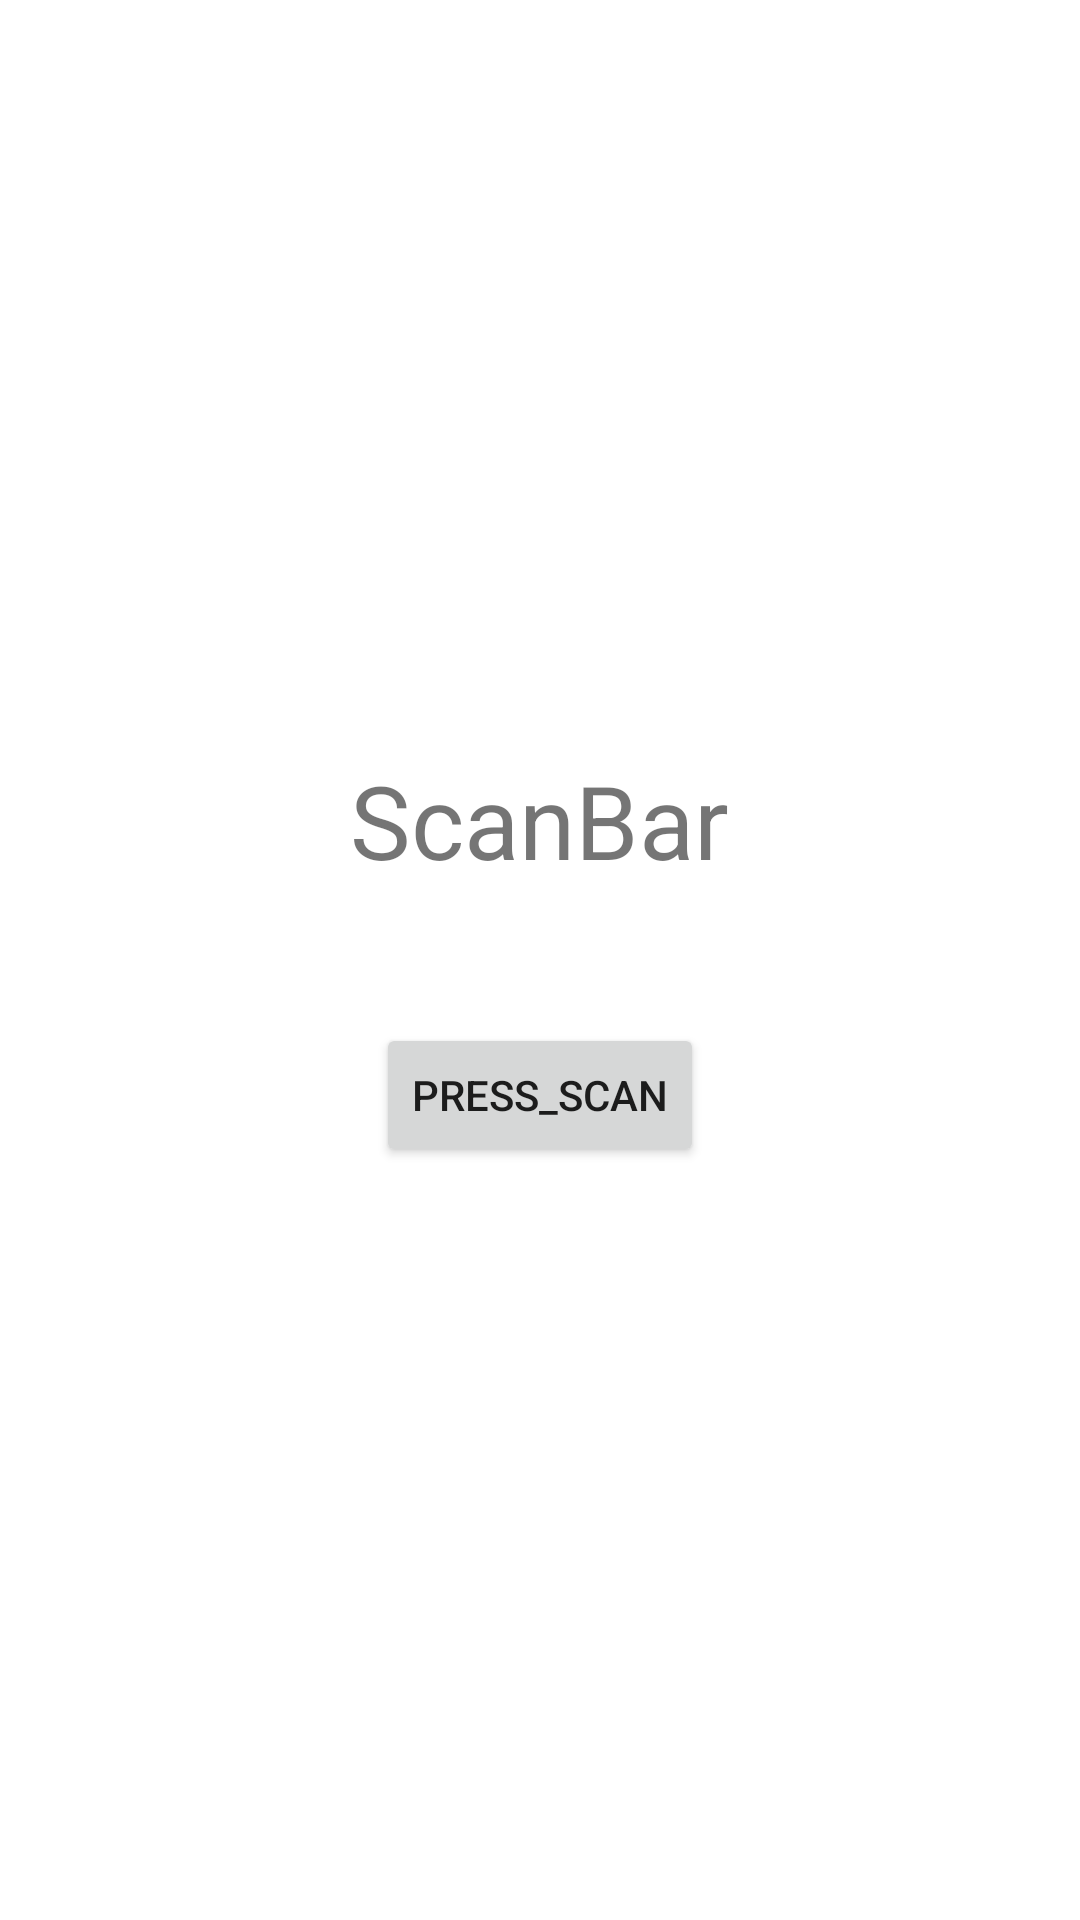

Layout XML and referenced resources for this Android screen:
<!-- AndroidManifest.xml: application theme Theme.Codebar -->
<!-- res/layout/activity_main.xml -->
<?xml version="1.0" encoding="utf-8"?>
<LinearLayout xmlns:android="http://schemas.android.com/apk/res/android"
    xmlns:tools="http://schemas.android.com/tools"
    android:layout_width="match_parent"
    android:layout_height="match_parent"
    android:orientation="vertical"
    android:gravity="center"
    tools:context=".MainActivity">
    <TextView
        android:layout_width="wrap_content"
        android:layout_height="wrap_content"
        android:text="@string/barcode_scan_app"
        android:textSize="34sp"
        android:layout_marginBottom="45dp"
        />

    <Button
        android:id="@+id/button"
        android:layout_width="wrap_content"
        android:layout_height="wrap_content"
        android:onClick="press_to_scan"
        android:text="@string/Press_scan"
        tools:layout_editor_absoluteX="162dp"
        tools:layout_editor_absoluteY="436dp" />

</LinearLayout>
<!-- resources referenced by this layout -->
<resources>
  <string name="Press_scan">Press_scan</string>
  <string name="barcode_scan_app">ScanBar</string>
  <style name="Theme.Codebar" parent="Theme.MaterialComponents.DayNight.DarkActionBar">
          
          <item name="colorPrimary">@color/purple_500</item>
          <item name="colorPrimaryVariant">@color/purple_700</item>
          <item name="colorOnPrimary">@color/white</item>
          
          <item name="colorSecondary">@color/teal_200</item>
          <item name="colorSecondaryVariant">@color/teal_700</item>
          <item name="colorOnSecondary">@color/black</item>
          
          <item name="android:statusBarColor" tools:targetApi="l">?attr/colorPrimaryVariant</item>
          
      </style>
  <!-- not gathered from this repository: default colours our renderer supplied (Android Studio template values) -->
  <color name="purple_500">#FF6200EE</color>
  <color name="purple_700">#FF3700B3</color>
  <color name="teal_200">#FF03DAC5</color>
  <color name="teal_700">#FF018786</color>
  <color name="black">#FF000000</color>
  <color name="white">#FFFFFFFF</color>
</resources>
